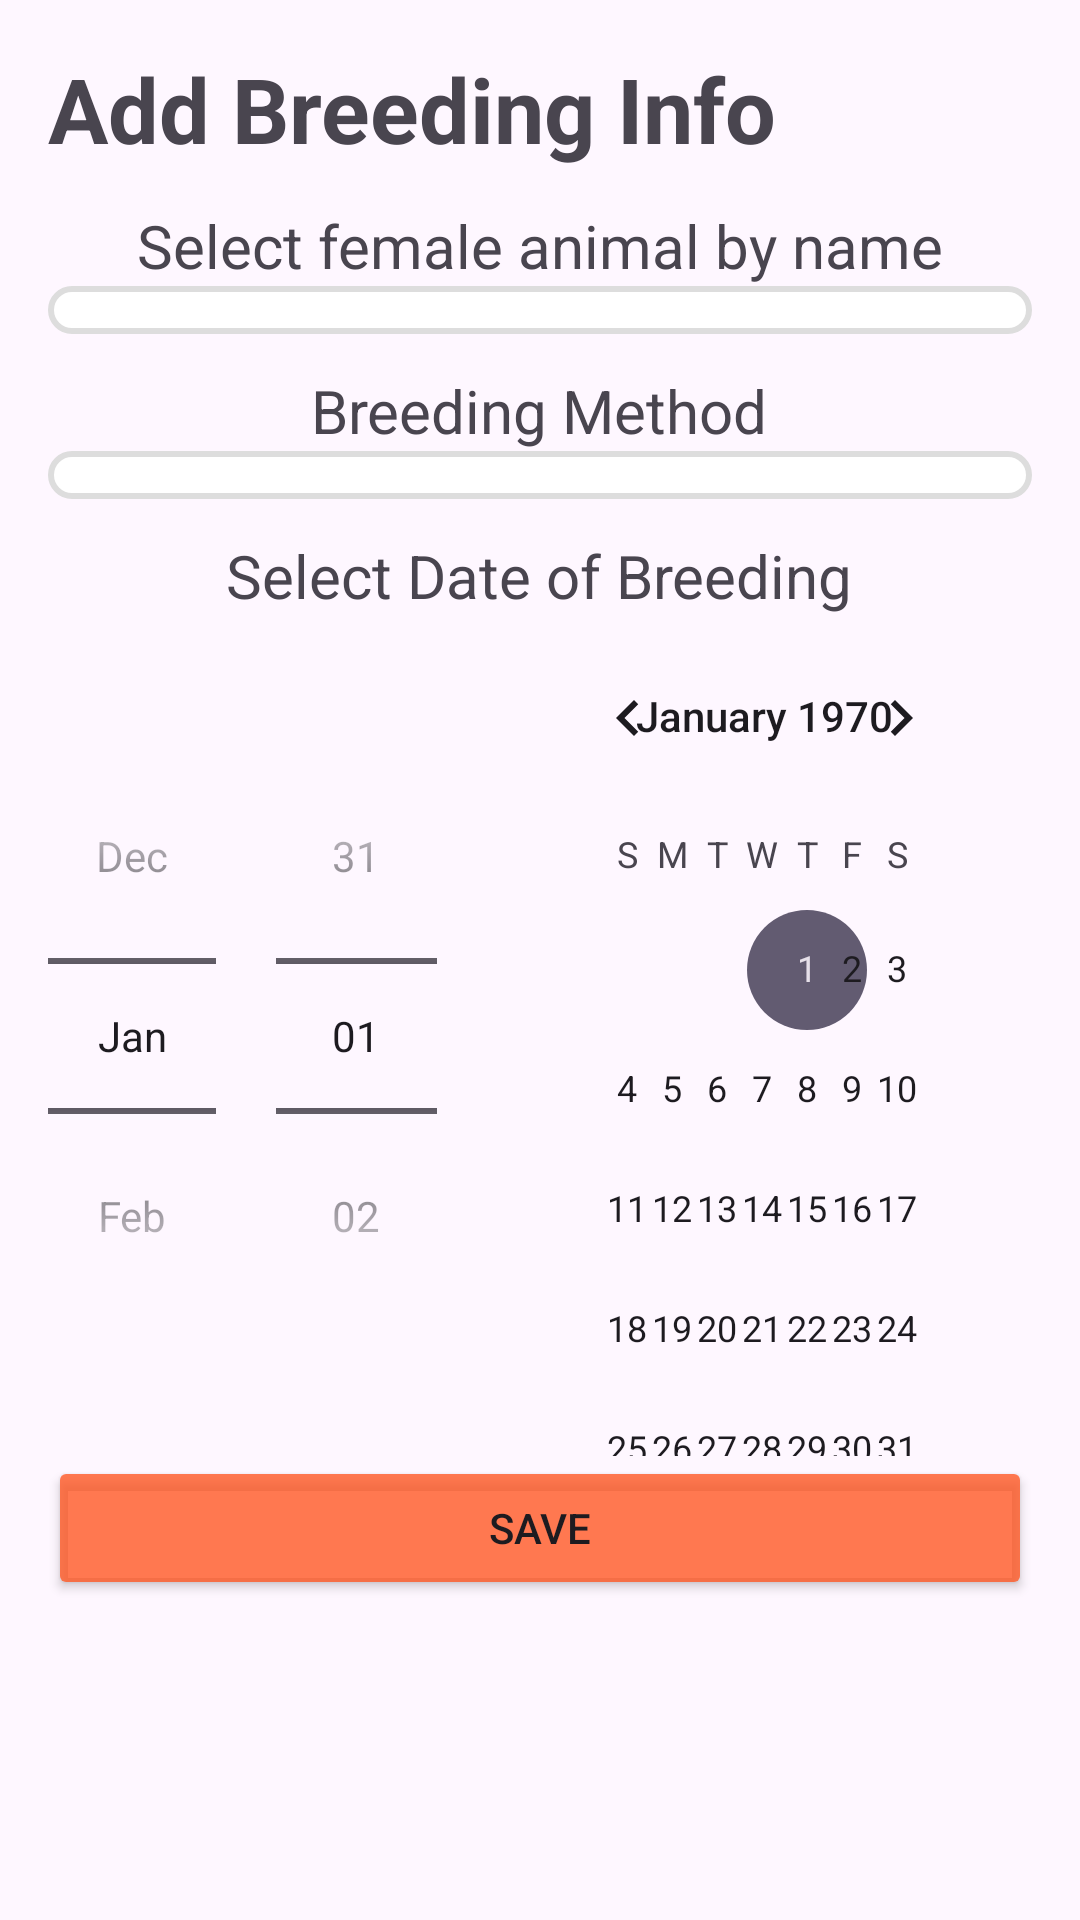

Android layout source for this screen:
<!-- AndroidManifest.xml: application theme Theme.MyLivestock -->
<!-- res/layout/activity_add_edit_breeding.xml -->
<LinearLayout xmlns:android="http://schemas.android.com/apk/res/android"
    android:layout_width="match_parent"
    android:layout_height="match_parent"
    android:orientation="vertical"
    android:padding="16dp">

    <TextView
        android:layout_width="wrap_content"
        android:layout_height="wrap_content"
        android:text="Add Breeding Info"
        android:textSize="30sp"
        android:textStyle="bold"
        android:layout_marginBottom="12dp"/>

    
    <TextView
        android:layout_width="wrap_content"
        android:layout_height="wrap_content"
        android:text="Select female animal by name"
        android:textSize="20sp"
        android:layout_gravity="center"/>
    <Spinner
        android:id="@+id/spinner_female_livestock"
        android:layout_width="match_parent"
        android:layout_height="wrap_content"
        android:background="@drawable/edittext_bg"
        android:layout_marginBottom="12dp"/>

    
    <TextView
        android:layout_width="wrap_content"
        android:layout_height="wrap_content"
        android:text="Breeding Method"
        android:textSize="20sp"
        android:layout_gravity="center"/>
    <Spinner
        android:id="@+id/spinner_method"
        android:layout_width="match_parent"
        android:layout_height="wrap_content"
        android:background="@drawable/edittext_bg"
        android:layout_marginBottom="12dp"/>

    
    <TextView
        android:id="@+id/text_view_male_livestock_label"
        android:layout_width="wrap_content"
        android:layout_height="wrap_content"
        android:text="Select the male animal for breeding"
        android:textSize="20sp"
        android:layout_gravity="center"
        android:visibility="gone"/>
    <Spinner
        android:id="@+id/spinner_male_livestock"
        android:layout_width="match_parent"
        android:layout_height="wrap_content"
        android:layout_marginBottom="12dp"
        android:background="@drawable/edittext_bg"
        android:visibility="gone"/>

    
    <TextView
        android:layout_width="wrap_content"
        android:layout_height="wrap_content"
        android:text="Select Date of Breeding"
        android:layout_gravity="center"
        android:textSize="20sp"/>
    <DatePicker
        android:id="@+id/date_picker_breeding_date"
        android:layout_width="match_parent"
        android:layout_height="wrap_content"
        android:calendarViewShown="true"
        android:datePickerMode="spinner" />

    


    
    <Button
        android:id="@+id/button_save"
        android:layout_width="match_parent"
        android:layout_height="wrap_content"
        android:text="Save"
        android:backgroundTint="#C9FF5722"/>

</LinearLayout>
<!-- resources referenced by this layout -->
<resources>
  <!-- drawable edittext_bg (drawable) -->
  <?xml version="1.0" encoding="utf-8"?>
  <shape xmlns:android="http://schemas.android.com/apk/res/android">
      
      <solid android:color="#FFFFFF" />
  
      
      <corners android:radius="8dp" />
  
      
      <stroke
          android:width="2dp"
          android:color="#DDDDDD" />
  
      
      <padding
          android:left="12dp"
          android:right="12dp"
          android:top="8dp"
          android:bottom="8dp" />
  
      
  
  </shape>
  <style name="Theme.MyLivestock" parent="Base.Theme.MyLivestock" />
  <style name="Base.Theme.MyLivestock" parent="Theme.Material3.DayNight.NoActionBar">
          
          
      </style>
</resources>
